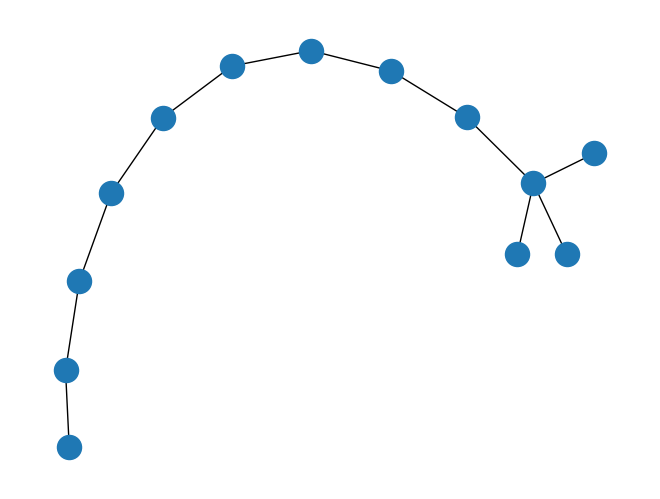

Generate this figure with matplotlib:
# Author: Aric Hagberg (hagberg@lanl.gov)

#    Copyright (C) 2004-2018 by
#    Aric Hagberg <hagberg@lanl.gov>
#    Dan Schult <dschult@colgate.edu>
#    Pieter Swart <swart@lanl.gov>
#    All rights reserved.
#    BSD license.
#
__docformat__ = "restructuredtext en"

from copy import deepcopy

import matplotlib.pyplot as plt
import networkx as nx
from networkx import Graph

class PrintGraph(Graph):
    """
    Example subclass of the Graph class.

    Prints activity log to file or standard output.
    """

    def __init__(self, data=None, name='', file=None, **attr):
        Graph.__init__(self, data=data, name=name, **attr)
        if file is None:
            import sys
            self.fh = sys.stdout
        else:
            self.fh = open(file, 'w')

    def add_node(self, n, attr_dict=None, **attr):
        Graph.add_node(self, n, attr_dict=attr_dict, **attr)
        self.fh.write("Add node: %s\n" % n)

    def add_nodes_from(self, nodes, **attr):
        for n in nodes:
            self.add_node(n, **attr)

    def remove_node(self, n):
        Graph.remove_node(self, n)
        self.fh.write("Remove node: %s\n" % n)

    def remove_nodes_from(self, nodes):
        for n in nodes:
            self.remove_node(n)

    def add_edge(self, u, v, attr_dict=None, **attr):
        Graph.add_edge(self, u, v, attr_dict=attr_dict, **attr)
        self.fh.write("Add edge: %s-%s\n" % (u, v))

    def add_edges_from(self, ebunch, attr_dict=None, **attr):
        for e in ebunch:
            u, v = e[0:2]
            self.add_edge(u, v, attr_dict=attr_dict, **attr)

    def remove_edge(self, u, v):
        Graph.remove_edge(self, u, v)
        self.fh.write("Remove edge: %s-%s\n" % (u, v))

    def remove_edges_from(self, ebunch):
        for e in ebunch:
            u, v = e[0:2]
            self.remove_edge(u, v)

    def clear(self):
        Graph.clear(self)
        self.fh.write("Clear graph\n")


if __name__ == '__main__':
    G = PrintGraph()
    G.add_node('foo')
    G.add_nodes_from('bar', weight=8)
    G.remove_node('b')
    G.remove_nodes_from('ar')
    print("Nodes in G: ", G.nodes(data=True))
    G.add_edge(0, 1, weight=10)
    print("Edges in G: ", G.edges(data=True))
    G.remove_edge(0, 1)
    G.add_edges_from(zip(range(0, 3), range(1, 4)), weight=10)
    print("Edges in G: ", G.edges(data=True))
    G.remove_edges_from(zip(range(0, 3), range(1, 4)))
    print("Edges in G: ", G.edges(data=True))

    G = PrintGraph()
    nx.add_path(G, range(10))
    nx.add_star(G, range(9, 13))
    nx.draw(G)
    plt.show()
